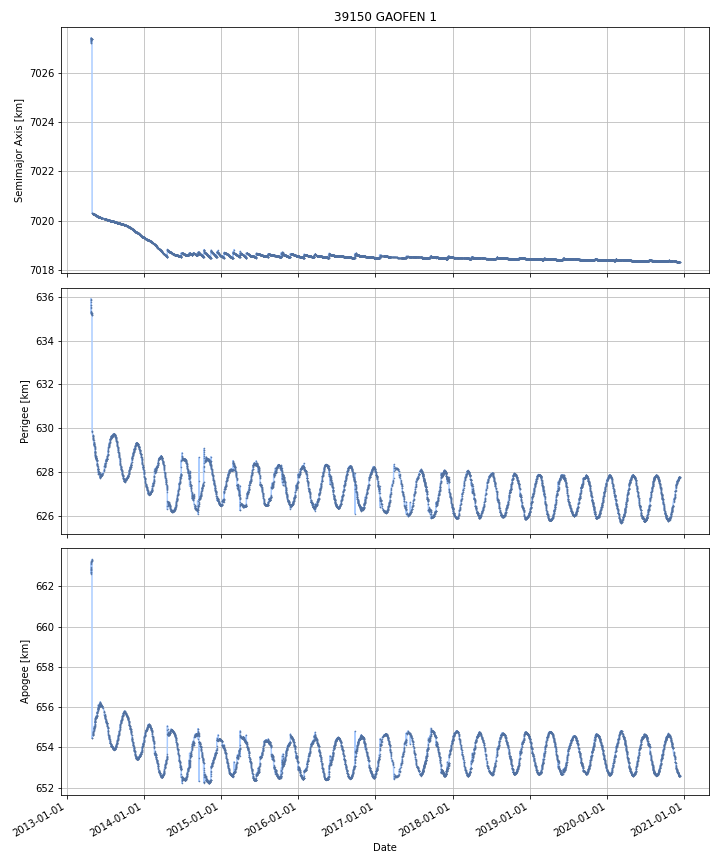

The table this chart was drawn from, first rows:
DATE, SEMIMAJOR_AXIS, PERIAPSIS, APOAPSIS, DOT_SEMIMAJOR_AXIS, DOT_PERIAPSIS, DOT_APOAPSIS
2013-04-27, 7027, 635.3, 663.1, , , 
2013-04-28, 7027, 635.4, 662.8, -0.1196, 0.07709, -0.3164
2013-04-29, 7027, 635.3, 663.2, 0.1648, -0.09373, 0.4233
2013-04-30, 7027, 635.2, 663.3, 0.003299, -0.04891, 0.05551
2013-05-01, 7027, 635.2, 663.3, -0.006672, -0.03899, 0.02565
2013-05-02, 7020, 629.8, 654.5, -7.087, -5.333, -8.84
2013-05-03, 7020, 629.8, 654.5, -0.006116, -0.04492, 0.03269
2013-05-04, 7020, 629.7, 654.6, -0.00365, -0.07038, 0.06308
2013-05-05, 7020, 629.7, 654.6, -0.004263, -0.05557, 0.04704
2013-05-06, 7020, 629.7, 654.6, -0.008935, -0.0209, 0.003032
2013-05-07, 7020, 629.6, 654.7, -0.004764, -0.06411, 0.05458
2013-05-08, 7020, 629.5, 654.8, -0.002518, -0.08072, 0.07569
2013-05-09, 7020, 629.4, 654.8, -0.004376, -0.08588, 0.07713
2013-05-10, 7020, 629.3, 654.9, -0.007814, -0.1188, 0.1032
2013-05-11, 7020, 629.3, 655, -0.001042, -0.03273, 0.03065
2013-05-12, 7020, 629.3, 655, 0.000444, -0.0006471, 0.001535
2013-05-13, 7020, 629.2, 655, -0.005127, -0.06821, 0.05795
2013-05-14, 7020, 629.1, 655.1, -0.006728, -0.05958, 0.04612
2013-05-15, 7020, 629, 655.2, -0.006381, -0.09716, 0.08439
2013-05-16, 7020, 628.9, 655.3, -0.001919, -0.1329, 0.129
2013-05-17, 7020, 628.9, 655.3, -0.003478, -0.04241, 0.03546
2013-05-18, 7020, 628.7, 655.4, -0.008649, -0.1351, 0.1178
2013-05-19, 7020, 628.7, 655.5, -0.008272, -0.06148, 0.04493
2013-05-20, 7020, 628.6, 655.5, -0.002192, -0.05121, 0.04683
2013-05-21, 7020, 628.6, 655.5, -0.008103, 0.01316, -0.02936
2013-05-22, 7020, 628.6, 655.5, -0.008298, -0.04675, 0.03015
2013-05-23, 7020, 628.6, 655.5, -0.003882, -0.01895, 0.01119
2013-05-24, 7020, 628.5, 655.6, -0.002318, -0.0273, 0.02266
2013-05-25, 7020, 628.4, 655.7, -0.002747, -0.1477, 0.1422
2013-05-26, 7020, 628.4, 655.7, -0.007612, -0.04379, 0.02857
2013-05-27, 7020, 628.3, 655.8, -0.008906, -0.03213, 0.01432
2013-05-28, 7020, 628.2, 655.8, -0.003993, -0.08557, 0.07758
2013-05-29, 7020, 628.2, 655.9, -0.002396, -0.08224, 0.07745
2013-05-30, 7020, 628.1, 655.9, -0.004047, -0.03692, 0.02882
2013-05-31, 7020, 628, 656, -0.008394, -0.09074, 0.07396
2013-06-01, 7020, 627.9, 656.1, 0.005638, -0.09964, 0.1109
2013-06-02, 7020, 628, 656, -0.007015, 0.06917, -0.0832
2013-06-03, 7020, 628, 656, -0.0111, 0.01263, -0.03482
2013-06-04, 7020, 628, 656, 0.002302, 0.01041, -0.005808
2013-06-05, 7020, 628, 656, -0.00678, -0.0396, 0.02604
2013-06-06, 7020, 627.9, 656.1, 0.0005621, -0.07944, 0.08057
2013-06-07, 7020, 627.9, 656.1, -0.003191, 0.009783, -0.01616
2013-06-08, 7020, 627.8, 656.2, -0.004378, -0.1047, 0.09599
2013-06-09, 7020, 627.8, 656.2, 0.005163, -0.008522, 0.01885
2013-06-10, 7020, 627.7, 656.2, -0.002059, -0.04905, 0.04493
2013-06-11, 7020, 627.8, 656.2, -0.008329, 0.05262, -0.06928
2013-06-12, 7020, 627.8, 656.1, -0.00775, 0.03943, -0.05493
2013-06-13, 7020, 627.8, 656.1, -0.001866, -0.01412, 0.01039
2013-06-14, 7020, 627.9, 656.1, 0.000584, 0.04907, -0.0479
2013-06-15, 7020, 627.9, 656.1, -0.0009373, 0.01186, -0.01374
2013-06-16, 7020, 627.9, 656.1, -0.004039, -0.004198, -0.003879
2013-06-17, 7020, 627.9, 656, -0.002309, 0.0335, -0.03812
2013-06-18, 7020, 627.9, 656.1, -0.0005674, -0.02611, 0.02497
2013-06-19, 7020, 627.9, 656, -0.002988, 0.02024, -0.02621
2013-06-20, 7020, 627.9, 656, -0.003347, 0.01252, -0.01922
2013-06-21, 7020, 627.9, 656, -0.003347, 0.01252, -0.01922
2013-06-22, 7020, 628, 656, -0.00365, 0.0161, -0.0234
2013-06-23, 7020, 628, 655.9, -0.003941, 0.01953, -0.02741
2013-06-24, 7020, 628, 655.9, -0.003941, 0.01953, -0.02741
2013-06-25, 7020, 628, 655.9, -0.003941, 0.01953, -0.02741
... 2,725 more rows
